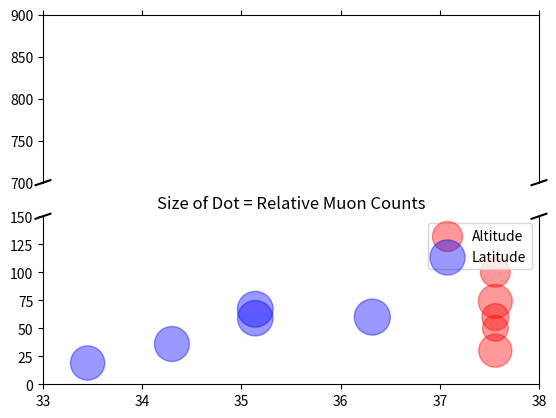

Source code (Python):
#Scattering Plot. Size = coinc / x = latitude , y = altitude
import numpy as np
import matplotlib.pyplot as plt 

alt1 = np.array([30.0, 50, 60, 74, 100, 836])
alt2 = np.array([19, 36, 59, 67, 60])
lat1 = np.array([37.56, 37.56, 37.56, 37.56, 37.56, 37.66])
lat2 = np.array([33.45, 34.30, 35.14, 35.14, 36.32])
coinc1 = np.array([568.2, 344.4, 378.3, 595.6, 457.4, 522.1])
coinc2 = np.array([608.6, 632.3, 649.7, 663.3, 671.5])

f, (ax, ax2) = plt.subplots(2, 1, sharex=True)
ax.plot(coinc1)
ax2.plot(coinc1)
ax.set_ylim(700, 900)  # outliers only
ax.set_xlim(33, 38)  # outliers only
ax2.set_ylim(0, 150)  # most of the data
ax2.set_xlim(33, 38)  # most of the data

# hide the spines between ax and ax2
ax.spines['bottom'].set_visible(False)
ax2.spines['top'].set_visible(False)
ax.xaxis.tick_top()
ax.tick_params(labeltop=False)  # don't put tick labels at the top
ax2.xaxis.tick_bottom()

#coinc_mean1 = np.mean(coinc1)
#coinc_max = np.max(coinc)
#print(coinc_mean)

d = .015  # how big to make the diagonal lines in axes coordinates
# arguments to pass to plot, just so we don't keep repeating them
kwargs = dict(transform=ax.transAxes, color='k', clip_on=False)
ax.plot((-d, +d), (-d, +d), **kwargs)        # top-left diagonal
ax.plot((1 - d, 1 + d), (-d, +d), **kwargs)  # top-right diagonal

kwargs.update(transform=ax2.transAxes)  # switch to the bottom axes
ax2.plot((-d, +d), (1 - d, 1 + d), **kwargs)  # bottom-left diagonal
ax2.plot((1 - d, 1 + d), (1 - d, 1 + d), **kwargs)  # bottom-right diagonal

plt.scatter(lat1, alt1, color = 'red', alpha = 0.4, s = coinc1, label = 'Altitude')
plt.scatter(lat2, alt2, color = 'blue', alpha = 0.4, s = coinc2, label = 'Latitude')
plt.legend()

plt.title("Size of Dot = Relative Muon Counts")
plt.savefig("BrokenAxis_Muon_Location_ScatteringPlot.png")

plt.show()


